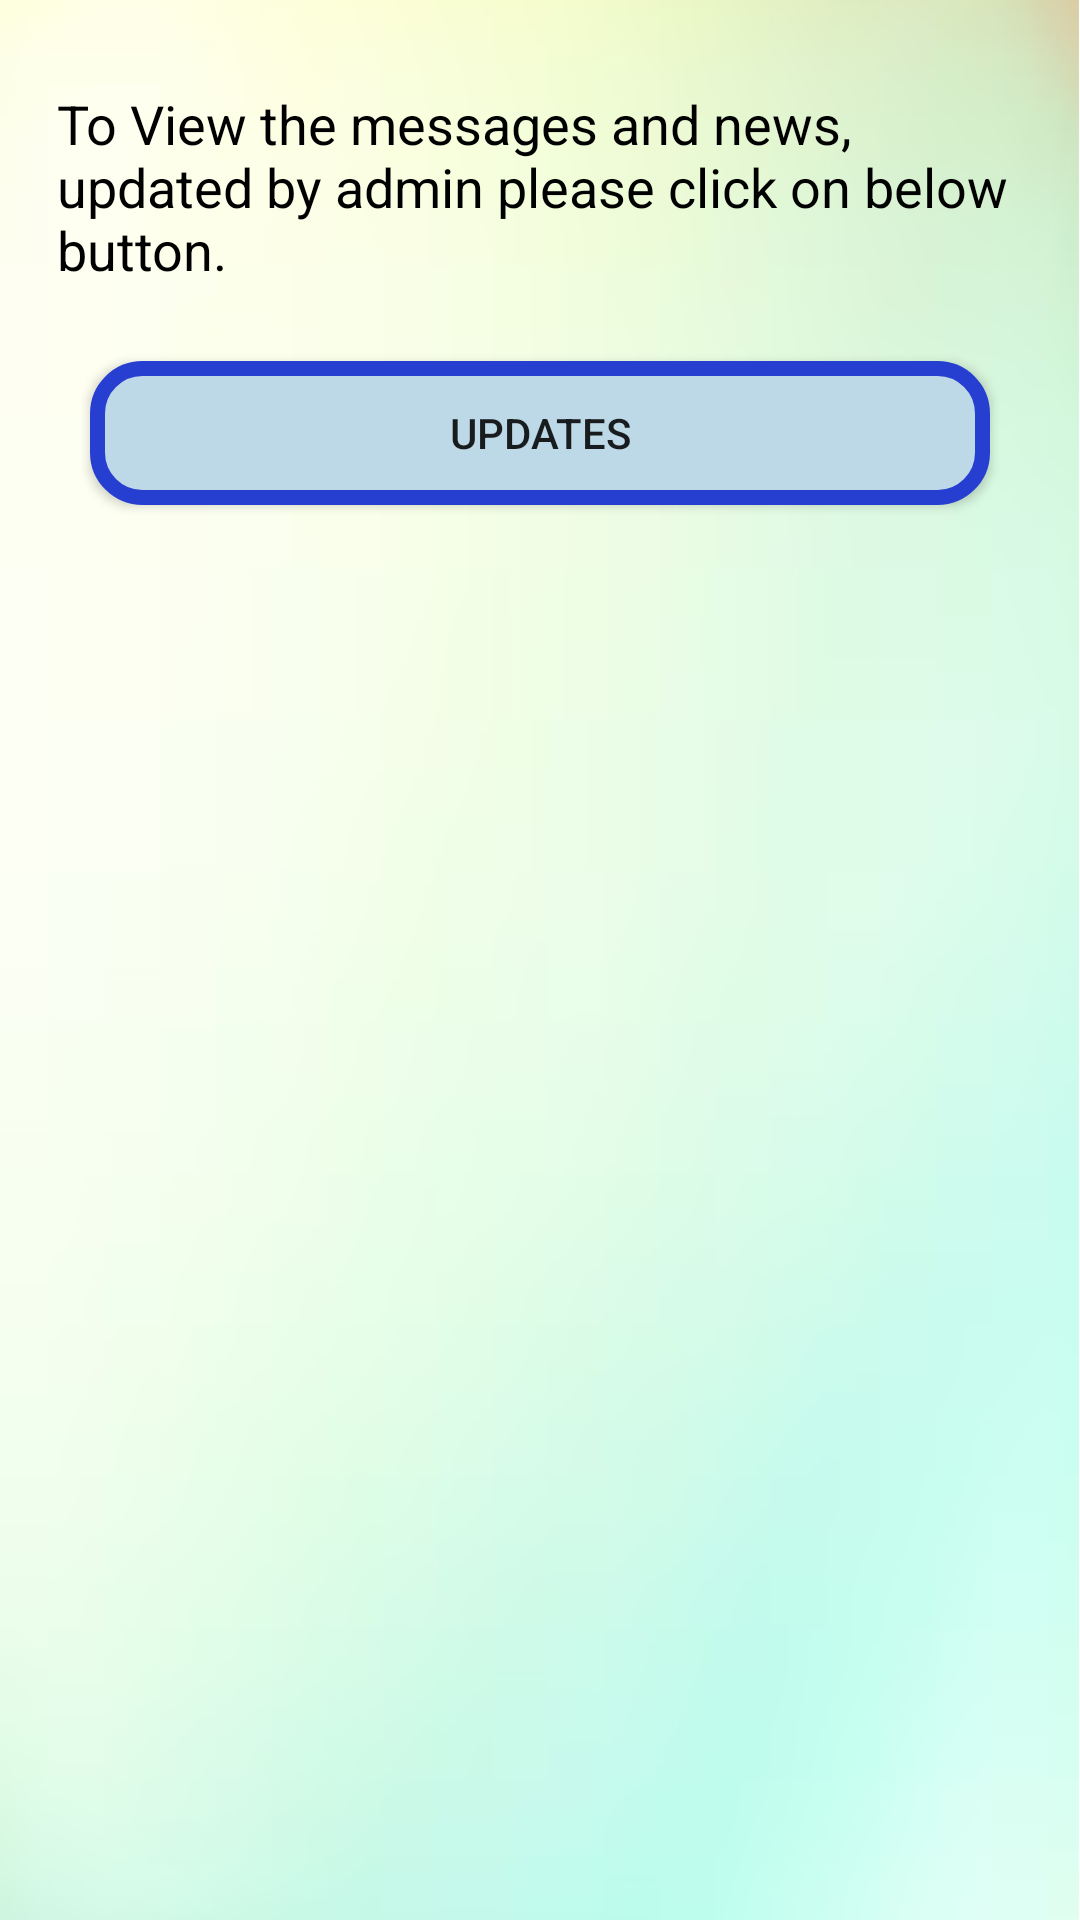

Write the Android layout XML for this screen, with the resource values it uses.
<!-- AndroidManifest.xml: application theme Theme.Employee -->
<!-- res/layout/activity_update_user.xml -->
<?xml version="1.0" encoding="utf-8"?>
<LinearLayout xmlns:android="http://schemas.android.com/apk/res/android"
    xmlns:app="http://schemas.android.com/apk/res-auto"
    xmlns:tools="http://schemas.android.com/tools"
    android:layout_width="match_parent"
    android:layout_height="match_parent"
    tools:context=".Update_user"
    android:orientation="vertical"
    android:padding="19dp"
    android:background="@drawable/img">
    <TextView
        android:id="@+id/txt1"
        android:layout_width="match_parent"
        android:layout_gravity="center"
        android:layout_height="wrap_content"
        android:text="To View the messages and news, updated by admin please click on below button."
        android:layout_marginVertical="10dp"
        android:textColor="@color/black"
        android:textSize="18dp"/>

    <Button
        android:id="@+id/upd_msg"
        android:layout_width="300dp"
        android:layout_height="wrap_content"
        android:text="Updates"
        android:layout_marginTop="16dp"
        android:layout_marginVertical="15dp"
        android:background="@drawable/round_border"
        android:layout_gravity="center"/>

</LinearLayout>
<!-- resources referenced by this layout -->
<resources>
  <color name="black">#FF000000</color>
  <!-- drawable img: png bitmap (drawable-v24, 103923 bytes) -->
  <!-- drawable round_border (drawable) -->
  <?xml version="1.0" encoding="utf-8"?>
  <shape xmlns:android="http://schemas.android.com/apk/res/android">
      <solid android:color="#BDD9E7" />
      <stroke
          android:width="5dp"
          android:color="#273FD1" />
      <corners android:radius="15dp" />
  </shape>
  <style name="Theme.Employee" parent="Theme.MaterialComponents.DayNight.NoActionBar">
          
          <item name="colorPrimary">@color/purple_500</item>
          <item name="colorPrimaryVariant">@color/purple_700</item>
          <item name="colorOnPrimary">@color/white</item>
          
          <item name="colorSecondary">@color/teal_200</item>
          <item name="colorSecondaryVariant">@color/teal_700</item>
          <item name="colorOnSecondary">@color/black</item>
          
          <item name="android:statusBarColor">?attr/colorPrimaryVariant</item>
          
      </style>
  <color name="purple_500">#FF6200EE</color>
  <color name="purple_700">#FF3700B3</color>
  <color name="white">#FFFFFFFF</color>
  <color name="teal_200">#FF03DAC5</color>
  <color name="teal_700">#FF018786</color>
</resources>
